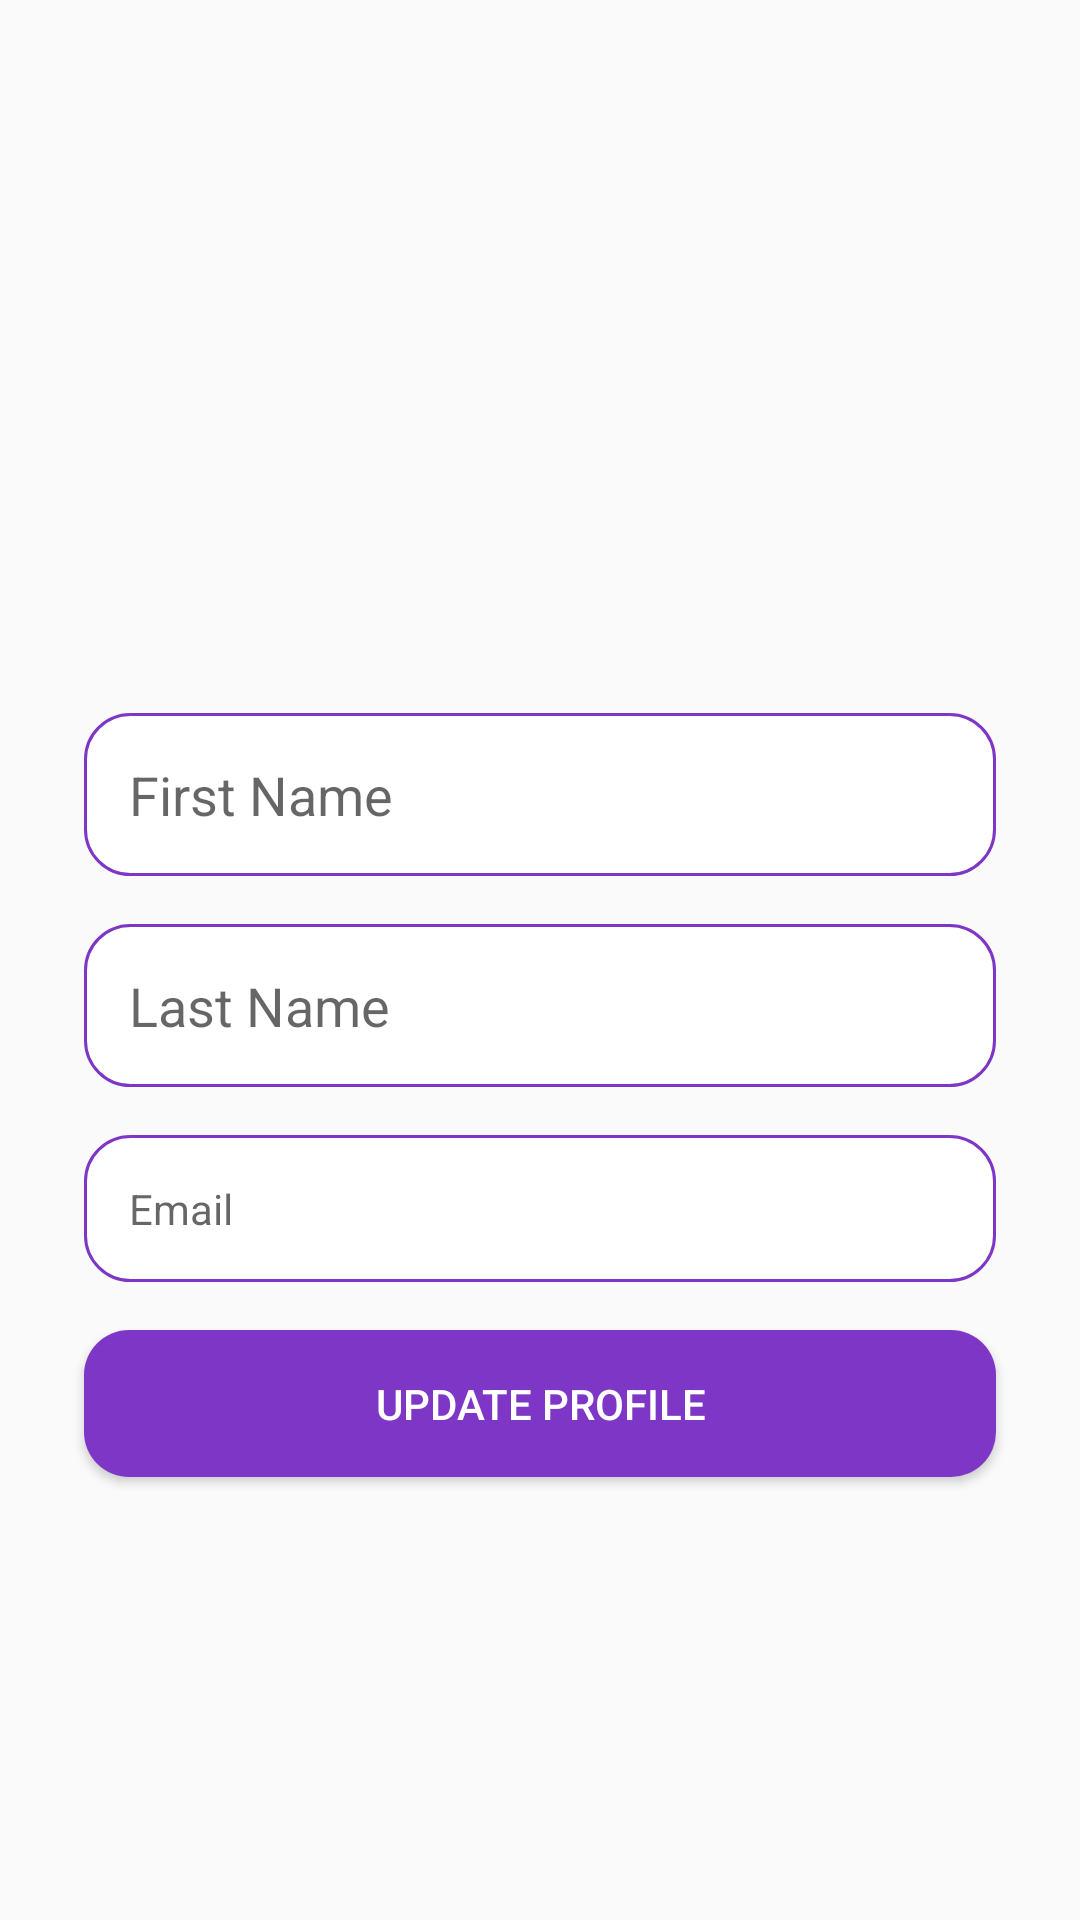

Produce the Android XML layout that renders to this screen, including the resource entries it uses.
<!-- AndroidManifest.xml: application theme Theme.AppCompat.Light.NoActionBar -->
<!-- res/layout/update_profile_fragment.xml -->
<?xml version="1.0" encoding="utf-8"?>
<androidx.constraintlayout.widget.ConstraintLayout xmlns:android="http://schemas.android.com/apk/res/android"
    xmlns:app="http://schemas.android.com/apk/res-auto"
    xmlns:tools="http://schemas.android.com/tools"
    android:layout_width="match_parent"
    android:layout_centerHorizontal="true"
    android:layout_height="match_parent">
    <RelativeLayout
        android:layout_width="wrap_content"
        android:layout_height="wrap_content"
        android:id="@+id/iv_back"

        tools:ignore="MissingConstraints">

        <ImageView
            android:layout_width="wrap_content"
            android:layout_height="50dp"
            android:padding="20dp"
            android:layout_margin="20dp"
            android:background="@drawable/ic_baseline_arrow_back"
            tools:ignore="MissingConstraints"
            android:contentDescription="TODO">

        </ImageView>
    </RelativeLayout>


    <ScrollView
        android:layout_width="fill_parent"
        android:fillViewport="true"
        android:layout_marginTop="90dp"
        android:layout_height="fill_parent"
        tools:ignore="MissingConstraints">
        <RelativeLayout
            android:layout_width="match_parent"
            android:padding="20dp"
            android:gravity="center_vertical"
            android:layout_height="match_parent">




            <EditText
                android:id="@+id/eT_FirstName"
                android:layout_width="match_parent"
                android:layout_height="wrap_content"
                android:layout_margin="8dp"
                android:autofillHints="ok"
                android:background="@drawable/edittext_focused_style"
                android:hint="@string/first_name"
                android:layout_below="@+id/tV_Register"


                android:padding="15dp"
                android:textAlignment="textStart"
                app:layout_constraintRight_toRightOf="parent"
                tools:ignore="MissingConstraints"
                />




            <EditText
                android:id="@+id/eT_LastName"
                android:layout_width="match_parent"
                android:layout_height="wrap_content"
                android:layout_margin="8dp"
                android:autofillHints="ok"
                android:background="@drawable/edittext_focused_style"
                android:hint="@string/last_name"
                android:padding="15dp"
                android:layout_below="@+id/eT_FirstName"

                android:textAlignment="textStart"
                app:layout_constraintRight_toRightOf="parent"
                tools:ignore="MissingConstraints"
                />



            <TextView
                android:id="@+id/tv_EmailId"
                android:layout_width="match_parent"
                android:layout_height="wrap_content"
                android:layout_margin="8dp"
                android:autofillHints="ok"
                android:background="@drawable/edittext_focused_style"
                android:hint="@string/email"
                android:padding="15dp"
                android:layout_below="@+id/eT_LastName"

                android:textAlignment="textStart"
                app:layout_constraintRight_toRightOf="parent"
                tools:ignore="MissingConstraints"
                />















            <Button
                android:id="@+id/bT_update_profile"
                android:layout_width="match_parent"
                android:layout_height="wrap_content"
                android:layout_margin="8dp"
                android:background="@drawable/button_shape"
                android:text="Update Profile"
                android:layout_below="@+id/tv_EmailId"
                android:padding="15dp"
                android:textColor="#ffffff"
                tools:ignore="MissingConstraints" />



            <ProgressBar
                android:id="@+id/idLoadingPB"
                android:layout_width="match_parent"
                android:layout_height="wrap_content"
                android:visibility="gone"
                android:layout_gravity="center_vertical"
                android:layout_below="@+id/bT_Register"

                tools:ignore="MissingConstraints" />


        </RelativeLayout>
    </ScrollView>

</androidx.constraintlayout.widget.ConstraintLayout>
<!-- resources referenced by this layout -->
<resources>
  <!-- drawable button_shape (drawable) -->
  <?xml version="1.0" encoding="utf-8"?>
  <shape xmlns:android="http://schemas.android.com/apk/res/android"
      android:shape="rectangle" android:padding="10dp">
  
      <solid android:color="#7E36C6" />
  
      <corners
          android:bottomRightRadius="15dp"
          android:bottomLeftRadius="15dp"
          android:topLeftRadius="15dp"
          android:topRightRadius="15dp" />
  </shape>
  <!-- drawable edittext_focused_style (drawable) -->
  <?xml version="1.0" encoding="utf-8"?>
  <shape xmlns:android="http://schemas.android.com/apk/res/android"
      android:shape="rectangle" android:padding="10dp">
  
      <solid android:color="#FFFFFF"/>
      <stroke android:width="1dp" android:color="#7E36C6" />
      <corners
          android:bottomRightRadius="15dp"
          android:bottomLeftRadius="15dp"
          android:topLeftRadius="15dp"
          android:topRightRadius="15dp" />
  </shape>
  <string name="email">Email</string>
  <string name="first_name">First Name </string>
  <string name="last_name">Last Name</string>
</resources>
